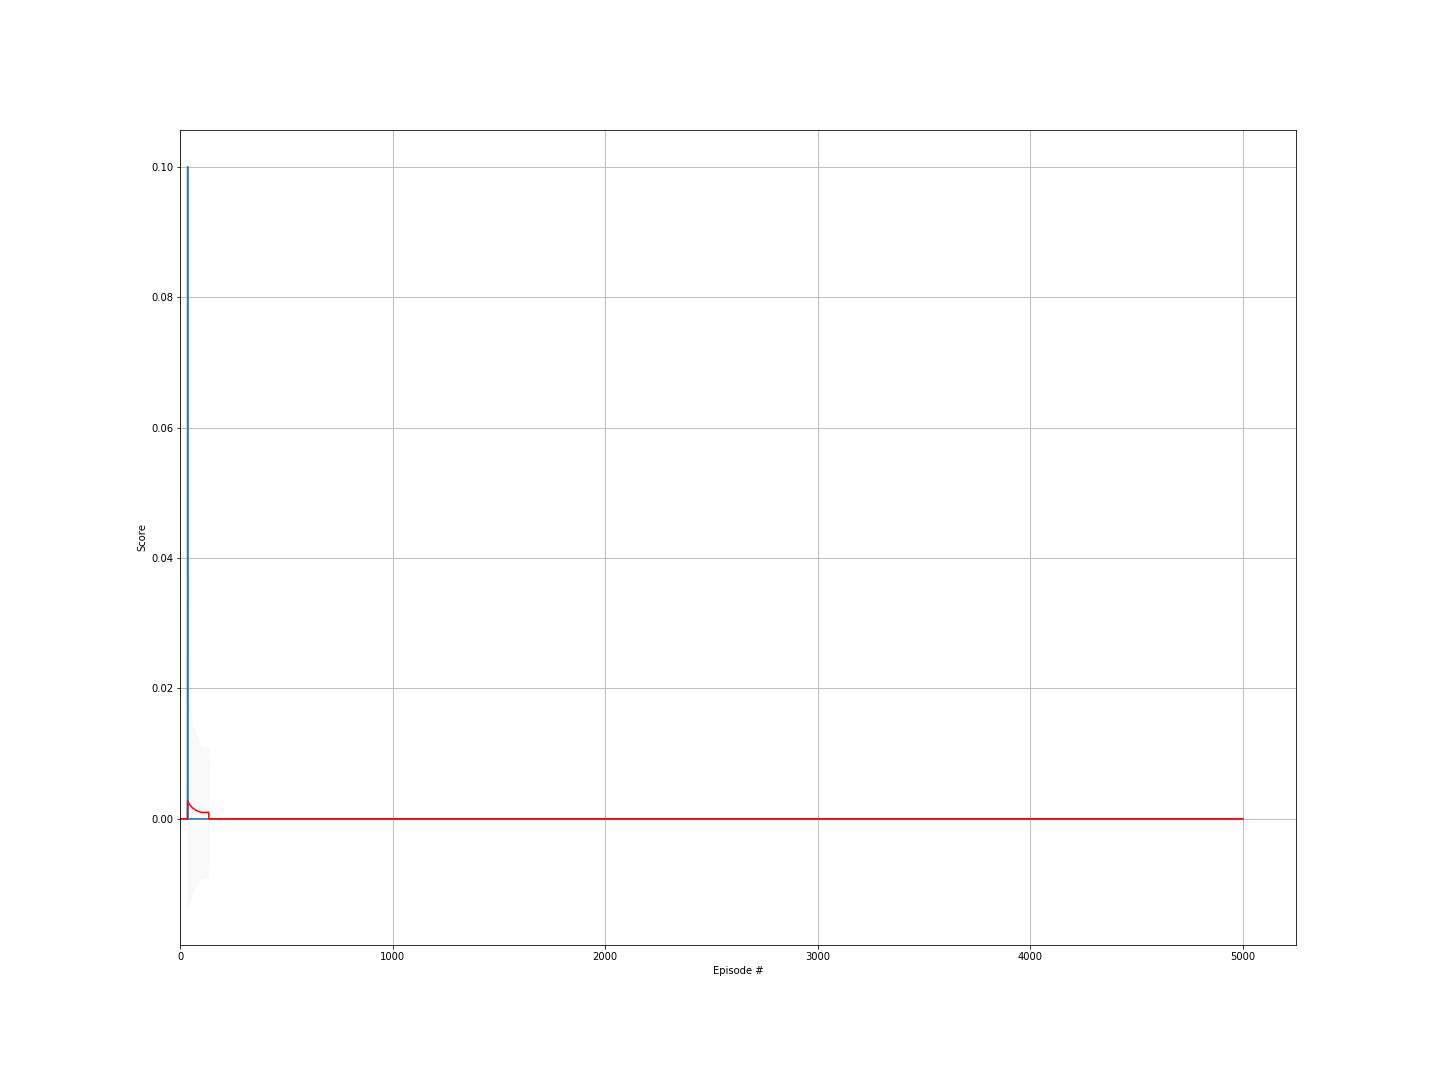

The table this chart was drawn from, first rows:
episode, score, ma, std
0, 0.0, 0.0, 0.0
1, 0.0, 0.0, 0.0
2, 0.0, 0.0, 0.0
3, 0.0, 0.0, 0.0
4, 0.0, 0.0, 0.0
5, 0.0, 0.0, 0.0
6, 0.0, 0.0, 0.0
7, 0.0, 0.0, 0.0
8, 0.0, 0.0, 0.0
9, 0.0, 0.0, 0.0
10, 0.0, 0.0, 0.0
11, 0.0, 0.0, 0.0
12, 0.0, 0.0, 0.0
13, 0.0, 0.0, 0.0
14, 0.0, 0.0, 0.0
15, 0.0, 0.0, 0.0
16, 0.0, 0.0, 0.0
17, 0.0, 0.0, 0.0
18, 0.0, 0.0, 0.0
19, 0.0, 0.0, 0.0
20, 0.0, 0.0, 0.0
21, 0.0, 0.0, 0.0
22, 0.0, 0.0, 0.0
23, 0.0, 0.0, 0.0
24, 0.0, 0.0, 0.0
25, 0.0, 0.0, 0.0
26, 0.0, 0.0, 0.0
27, 0.0, 0.0, 0.0
28, 0.0, 0.0, 0.0
29, 0.0, 0.0, 0.0
30, 0.0, 0.0, 0.0
31, 0.0, 0.0, 0.0
32, 0.0, 0.0, 0.0
33, 0.0, 0.0, 0.0
34, 0.0, 0.0, 0.0
35, 0.1, 0.002778, 0.01643
36, 0.0, 0.002703, 0.01622
37, 0.0, 0.002632, 0.01601
38, 0.0, 0.002564, 0.01581
39, 0.0, 0.0025, 0.01561
40, 0.0, 0.002439, 0.01543
41, 0.0, 0.002381, 0.01525
42, 0.0, 0.002326, 0.01507
43, 0.0, 0.002273, 0.0149
44, 0.0, 0.002222, 0.01474
45, 0.0, 0.002174, 0.01458
46, 0.0, 0.002128, 0.01443
47, 0.0, 0.002083, 0.01428
48, 0.0, 0.002041, 0.01414
49, 0.0, 0.002, 0.014
50, 0.0, 0.001961, 0.01386
51, 0.0, 0.001923, 0.01373
52, 0.0, 0.001887, 0.01361
53, 0.0, 0.001852, 0.01348
54, 0.0, 0.001818, 0.01336
55, 0.0, 0.001786, 0.01324
56, 0.0, 0.001754, 0.01313
57, 0.0, 0.001724, 0.01302
58, 0.0, 0.001695, 0.01291
59, 0.0, 0.001667, 0.0128
... 4,940 more rows
